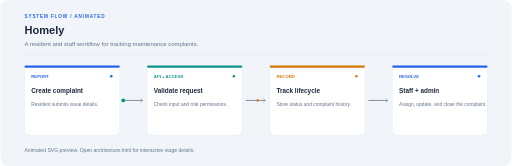
t = 0.00 s
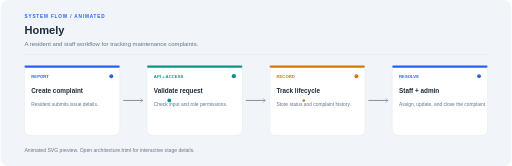
t = 1.20 s
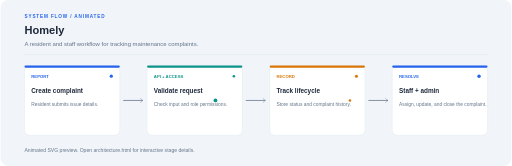
t = 2.40 s
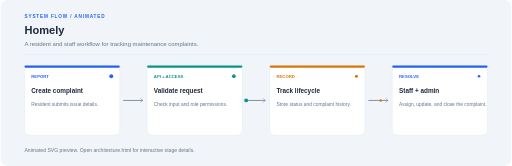
t = 3.20 s
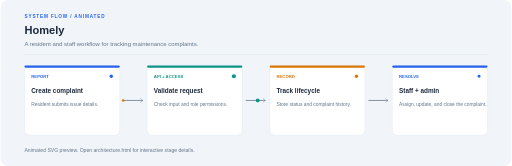
t = 3.50 s
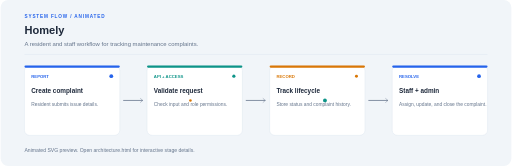
t = 5.25 s

The animated SVG that drew these frames (rendered in a browser with its animation timeline set to each time). Animation: 6 SMIL elements (animate=4,animateMotion=2); one cycle of 7.00 s, repeats indefinitely.

<?xml version="1.0" encoding="UTF-8"?>
<svg xmlns="http://www.w3.org/2000/svg" width="1200" height="390" viewBox="0 0 1200 390" role="img"><rect width="1200" height="390" rx="18" fill="#F1F5F9"/><text x="56" y="42" fill="#2563EB" font-family="Arial,sans-serif" font-size="11" font-weight="700" letter-spacing="2">SYSTEM FLOW / ANIMATED</text><text x="56" y="80" fill="#1E293B" font-family="Arial,sans-serif" font-size="26" font-weight="700">Homely</text><text x="56" y="108" fill="#64748B" font-family="Arial,sans-serif" font-size="14">A resident and staff workflow for tracking maintenance complaints.</text><line x1="56" y1="128" x2="1144" y2="128" stroke="#DCE4EE"/><path d="M 288 236 H 334" stroke="#64748B" stroke-width="1.8"/><path d="M 328 231 L 334 236 L 328 241" stroke="#64748B" fill="none"/><path d="M 576 236 H 622" stroke="#64748B" stroke-width="1.8"/><path d="M 616 231 L 622 236 L 616 241" stroke="#64748B" fill="none"/><path d="M 864 236 H 910" stroke="#64748B" stroke-width="1.8"/><path d="M 904 231 L 910 236 L 904 241" stroke="#64748B" fill="none"/><g><rect x="56" y="154" width="224" height="164" rx="12" fill="#FFFFFF" stroke="#DCE4EE"/><rect x="56" y="154" width="224" height="5" rx="2.5" fill="#2563EB"/><text x="72" y="184" fill="#2563EB" font-family="Arial,sans-serif" font-size="10" font-weight="700">REPORT</text><text x="72" y="219" fill="#1E293B" font-family="Arial,sans-serif" font-size="15" font-weight="700">Create complaint</text><text x="72" y="248" fill="#64748B" font-family="Arial,sans-serif" font-size="11.5">Resident submits issue details.</text><circle cx="260" cy="179" r="4" fill="#2563EB"><animate attributeName="r" values="3;5;3" dur="2s" repeatCount="indefinite"/></circle></g><g><rect x="344" y="154" width="224" height="164" rx="12" fill="#FFFFFF" stroke="#DCE4EE"/><rect x="344" y="154" width="224" height="5" rx="2.5" fill="#0D9488"/><text x="360" y="184" fill="#0D9488" font-family="Arial,sans-serif" font-size="10" font-weight="700">API + ACCESS</text><text x="360" y="219" fill="#1E293B" font-family="Arial,sans-serif" font-size="15" font-weight="700">Validate request</text><text x="360" y="248" fill="#64748B" font-family="Arial,sans-serif" font-size="11.5">Check input and role permissions.</text><circle cx="548" cy="179" r="4" fill="#0D9488"><animate attributeName="r" values="3;5;3" dur="2.4s" repeatCount="indefinite"/></circle></g><g><rect x="632" y="154" width="224" height="164" rx="12" fill="#FFFFFF" stroke="#DCE4EE"/><rect x="632" y="154" width="224" height="5" rx="2.5" fill="#D97706"/><text x="648" y="184" fill="#D97706" font-family="Arial,sans-serif" font-size="10" font-weight="700">RECORD</text><text x="648" y="219" fill="#1E293B" font-family="Arial,sans-serif" font-size="15" font-weight="700">Track lifecycle</text><text x="648" y="248" fill="#64748B" font-family="Arial,sans-serif" font-size="11.5">Store status and complaint history.</text><circle cx="836" cy="179" r="4" fill="#D97706"><animate attributeName="r" values="3;5;3" dur="2.8s" repeatCount="indefinite"/></circle></g><g><rect x="920" y="154" width="224" height="164" rx="12" fill="#FFFFFF" stroke="#DCE4EE"/><rect x="920" y="154" width="224" height="5" rx="2.5" fill="#2563EB"/><text x="936" y="184" fill="#2563EB" font-family="Arial,sans-serif" font-size="10" font-weight="700">RESOLVE</text><text x="936" y="219" fill="#1E293B" font-family="Arial,sans-serif" font-size="15" font-weight="700">Staff + admin</text><text x="936" y="248" fill="#64748B" font-family="Arial,sans-serif" font-size="11.5">Assign, update, and close the complaint.</text><circle cx="1124" cy="179" r="4" fill="#2563EB"><animate attributeName="r" values="3;5;3" dur="3.2s" repeatCount="indefinite"/></circle></g><circle r="4.5" fill="#0D9488"><animateMotion dur="7s" repeatCount="indefinite" path="M 288 236 L 344 236 L 568 236 L 632 236 L 856 236 L 920 236"/></circle><circle r="3" fill="#D97706"><animateMotion dur="7s" begin="-3.5s" repeatCount="indefinite" path="M 288 236 L 344 236 L 568 236 L 632 236 L 856 236 L 920 236"/></circle><text x="56" y="358" fill="#64748B" font-family="Arial,sans-serif" font-size="12">Animated SVG preview. Open architecture.html for interactive stage details.</text></svg>
